Image classification data set "datacnn" (Lusomaj/garden_monitoring_tool on GitHub). Class labels (4): banana, cassava, maize, weed.

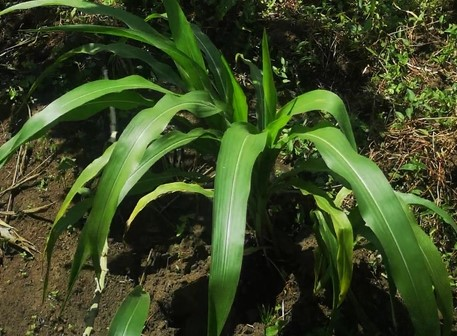
Label: maize

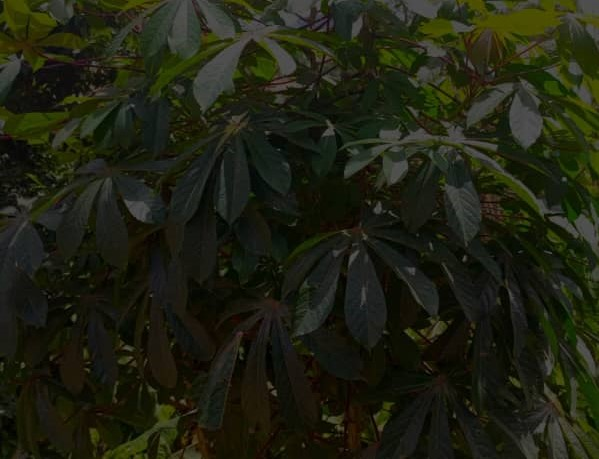
Label: cassava

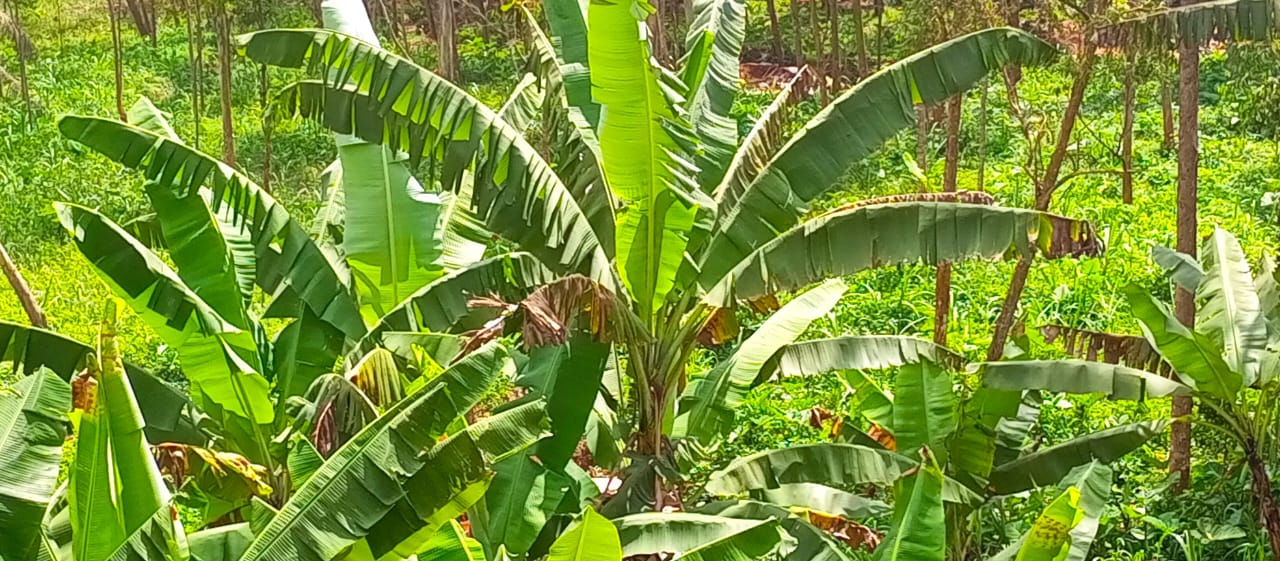
Label: banana

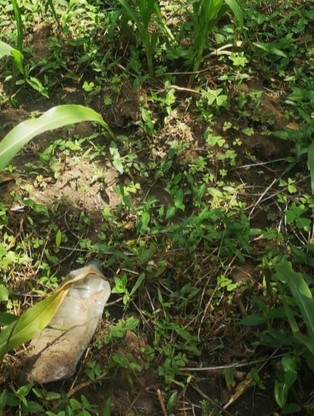
Label: weed

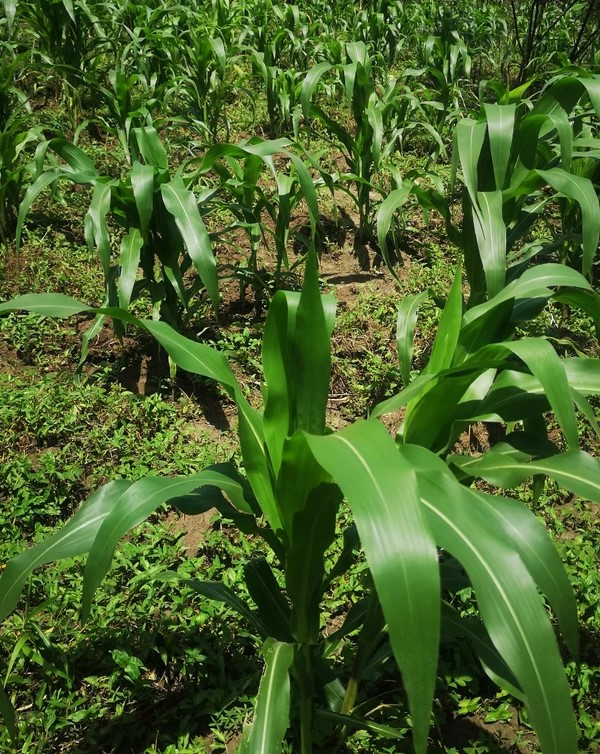
Label: maize

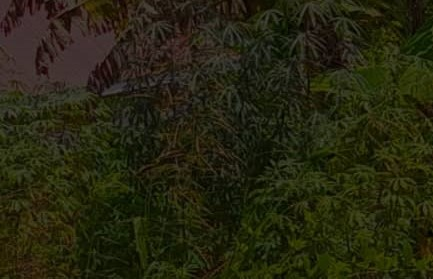
Label: cassava
